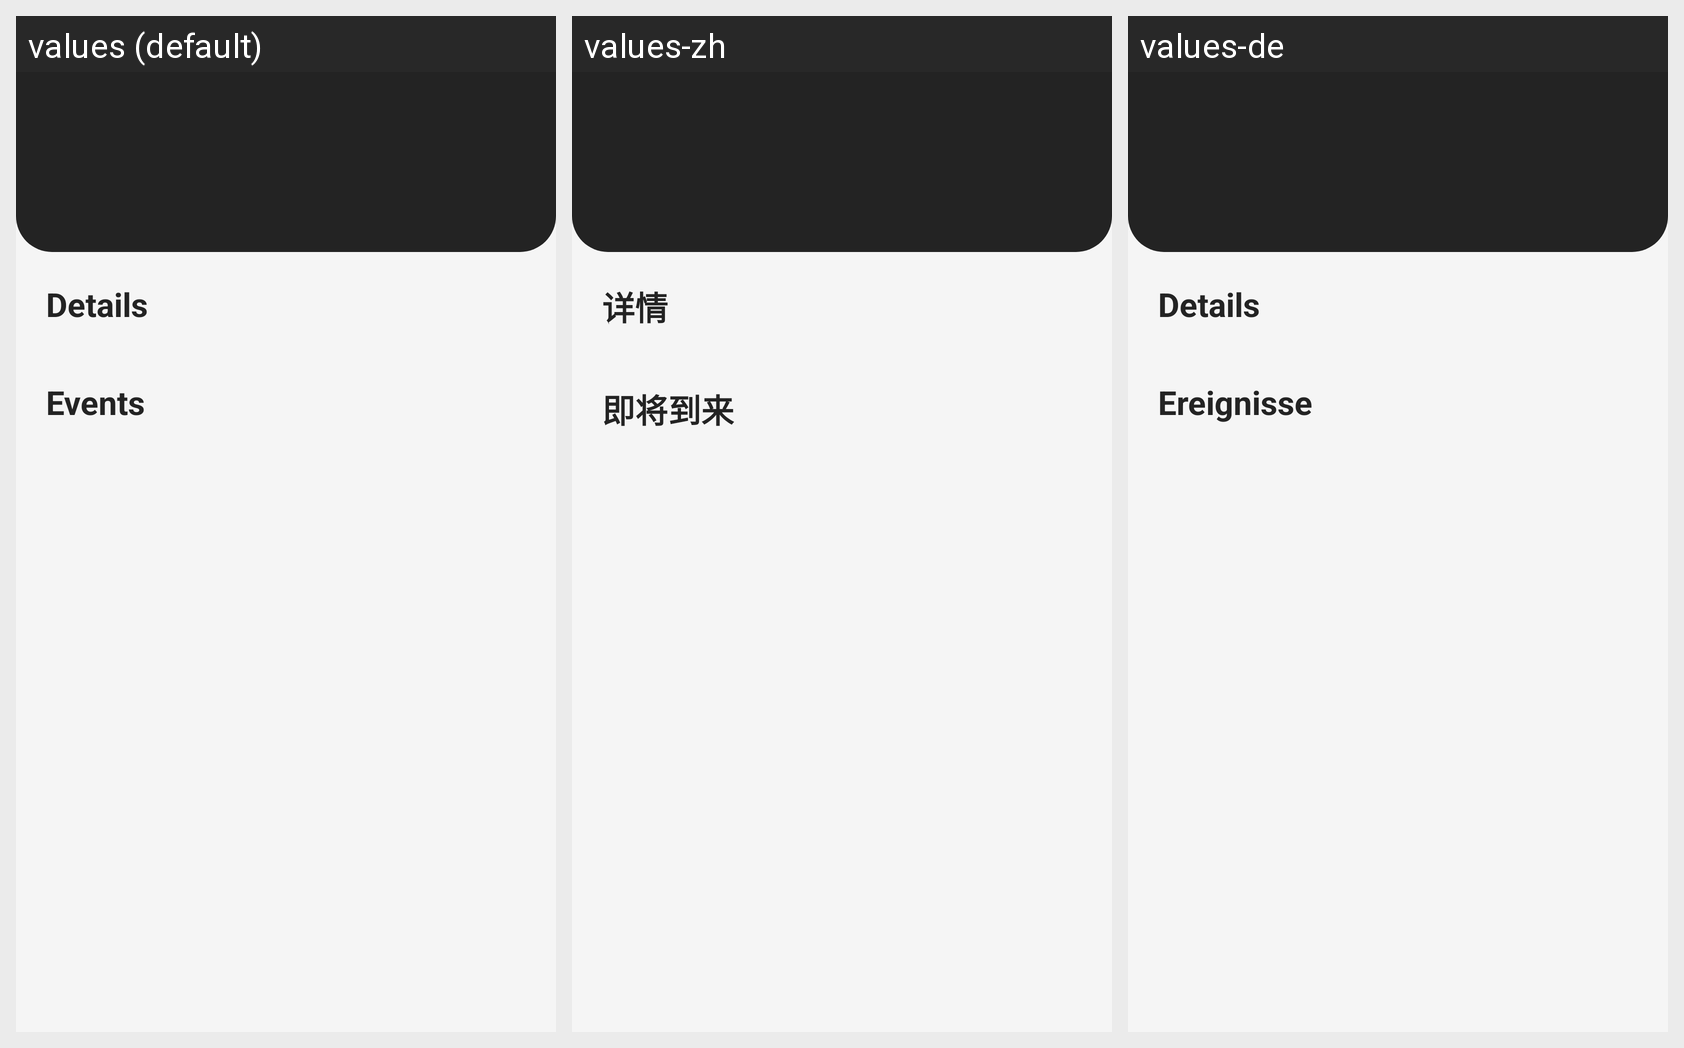

The Android screen above is rendered under several locales of the same app. Produce the string resources it draws, with the default and per-locale values.
Android screen res/layout/activity_course_info.xml rendered under 3 locales, left to right: values (default), values-zh, values-de. Device: Nexus 5 (rendered at 1080×1920; each locale shown at half size, 540×960, under a caption strip naming it); theme Theme.LMUconnect.
Strings drawn on this screen, with the default value and each locale's value (text and hints the layout hard-codes, and strings that could not be matched under every locale, appear in the picture but are not listed):

study_courseinfo_details
  values: Details
  values-zh: 详情
  values-de: Details

study_courseinfo_events
  values: Events
  values-zh: 即将到来
  values-de: Ereignisse
